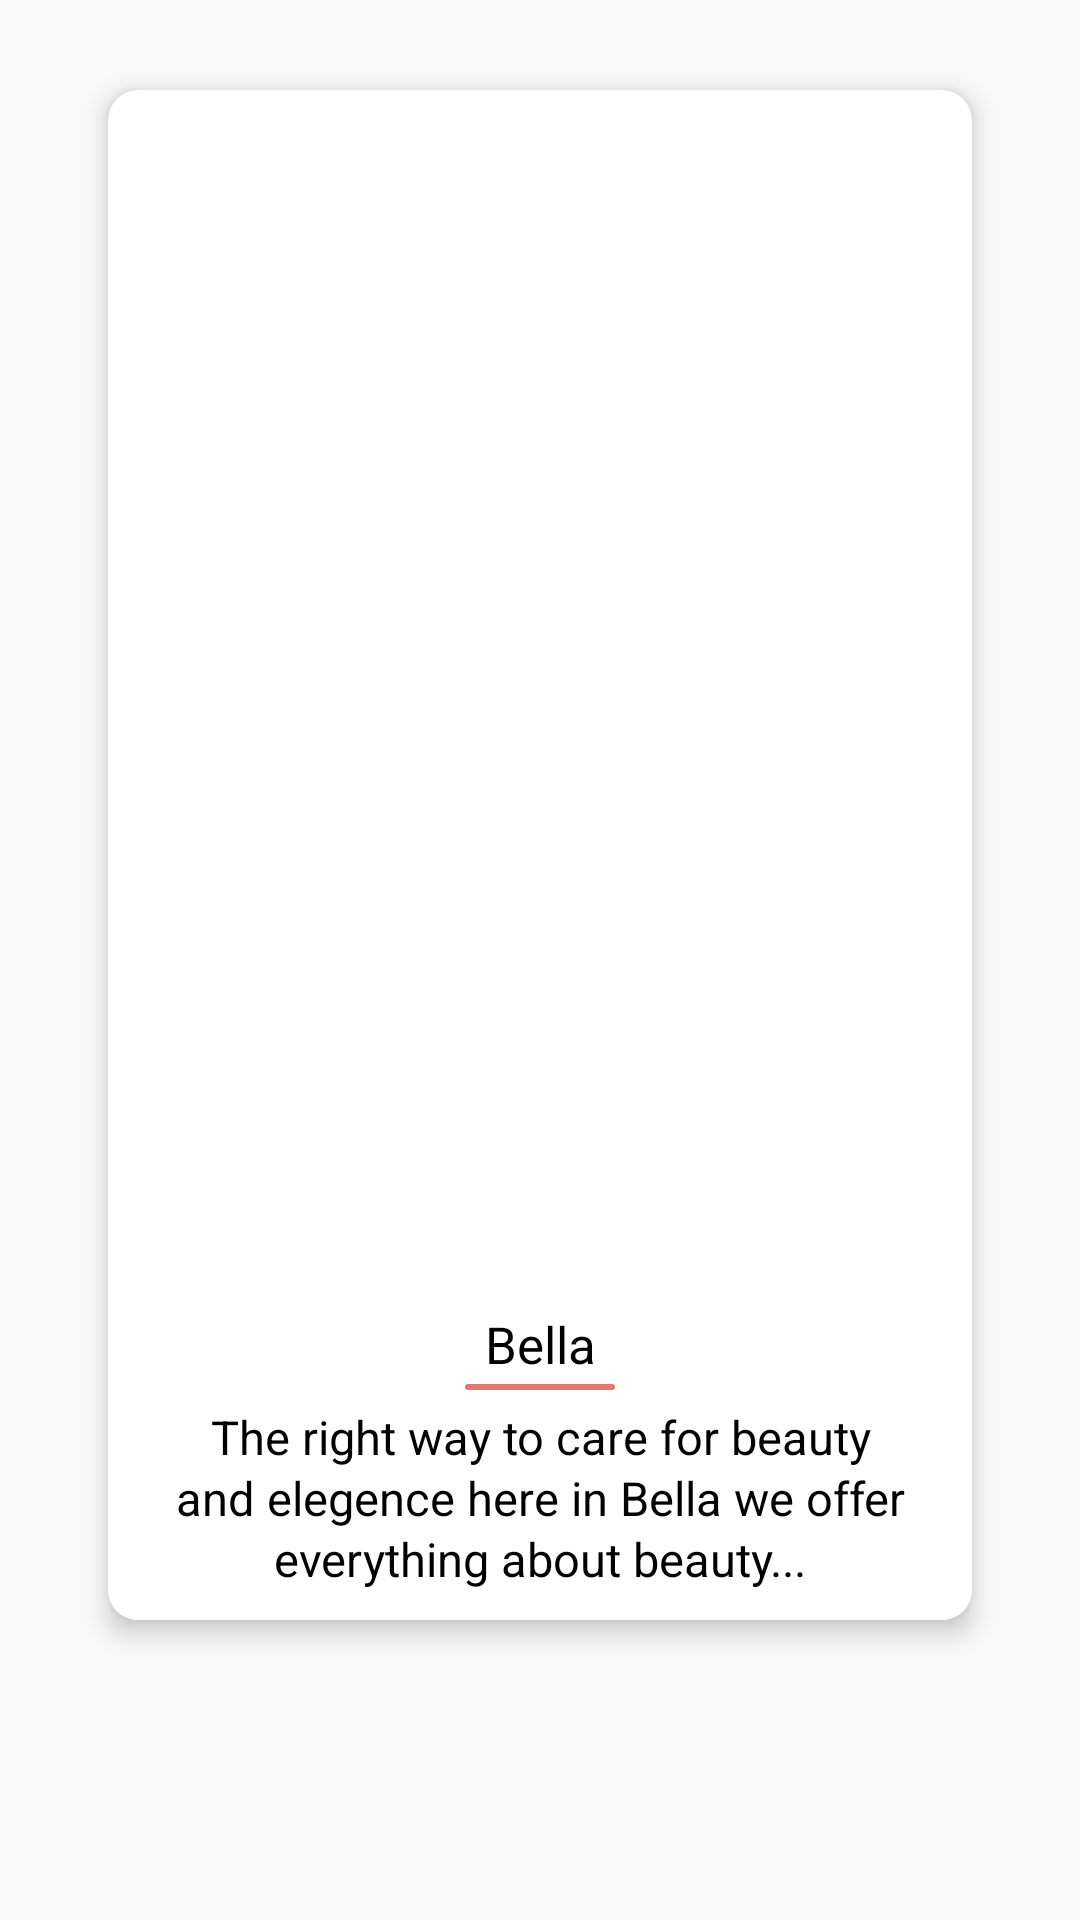

Android layout source for this screen:
<!-- AndroidManifest.xml: application theme AppTheme -->
<!-- res/layout/frist_slide.xml -->
<?xml version="1.0" encoding="utf-8"?>
<RelativeLayout xmlns:android="http://schemas.android.com/apk/res/android"
    xmlns:app="http://schemas.android.com/apk/res-auto"
    android:layout_width="match_parent"
    android:layout_height="match_parent">

    <android.support.v7.widget.CardView
        android:id="@+id/first_slide_card_container"
        android:layout_width="match_parent"
        android:layout_height="match_parent"
        android:layout_marginBottom="100dp"
        android:layout_marginEnd="36dp"
        android:layout_marginStart="36dp"
        android:layout_marginTop="30dp"
        app:cardBackgroundColor="@android:color/white"
        app:cardCornerRadius="10dp"
        app:cardElevation="5dp">

        <android.support.design.widget.CoordinatorLayout
            android:layout_width="match_parent"
            android:layout_height="match_parent">

            <ImageView
                android:id="@+id/frist_wizard_slide_iv"
                android:layout_width="match_parent"
                android:layout_height="match_parent"
                android:layout_marginEnd="2dp"
                android:layout_marginStart="2dp"
                android:layout_marginTop="2dp"
                android:scaleType="fitXY" />

            <LinearLayout
                android:layout_width="match_parent"
                android:layout_height="wrap_content"
                android:layout_gravity="bottom"
                android:background="@android:color/white">

                <LinearLayout
                    android:layout_width="match_parent"
                    android:layout_height="wrap_content"
                    android:layout_marginBottom="10dp"
                    android:layout_marginTop="10dp"
                    android:gravity="center"
                    android:orientation="vertical"
                    android:paddingEnd="5dp"
                    android:paddingStart="5dp">

                    <TextView
                        android:layout_width="match_parent"
                        android:layout_height="wrap_content"
                        android:gravity="center"
                        android:text="@string/app_name"
                        android:textColor="@android:color/black"
                        android:textSize="17dp" />

                    <View
                        android:layout_width="50dp"
                        android:layout_height="2dp"
                        android:layout_marginBottom="5dp"
                        android:layout_marginTop="2dp"
                        android:background="@drawable/oval_shape_bg" />

                    <TextView
                        android:layout_width="match_parent"
                        android:layout_height="wrap_content"
                        android:gravity="center"
                        android:lineSpacingExtra="2dp"
                        android:text="@string/wizard_content_1"
                        android:textColor="@android:color/black"
                        android:textSize="15.5dp" />
                </LinearLayout>

            </LinearLayout>
        </android.support.design.widget.CoordinatorLayout>
    </android.support.v7.widget.CardView>

</RelativeLayout>
<!-- resources referenced by this layout -->
<resources>
  <!-- drawable oval_shape_bg (drawable) -->
  <?xml version="1.0" encoding="utf-8"?>
  <shape xmlns:android="http://schemas.android.com/apk/res/android"
      android:shape="rectangle">
  
      <solid android:color="@color/colorAccent" />
  
    
  
      
  
      <corners android:radius="5dp" />
  
  </shape>
  <string name="app_name">Bella</string>
  <string name="wizard_content_1">The right way to care for beauty and elegence here in Bella we offer everything about beauty...</string>
  <style name="AppTheme" parent="Theme.AppCompat.Light.NoActionBar">
          
  
          <item name="colorPrimary">@color/colorPrimary</item>
          <item name="colorPrimaryDark">@color/colorPrimaryDark</item>
          <item name="colorAccent">@color/colorAccent</item>
          <item name="drawerArrowStyle">@style/DrawerArrowStyle</item>
          <item name="colorControlNormal">@android:color/white</item>
          
      </style>
  <color name="colorAccent">#E47774</color>
  <color name="colorPrimary">#9C93C9</color>
  <color name="colorPrimaryDark">#9C93C9</color>
  <style name="DrawerArrowStyle" parent="@style/Widget.AppCompat.DrawerArrowToggle">
          <item name="spinBars">false</item>
          <item name="color">@android:color/white</item>
      </style>
</resources>
